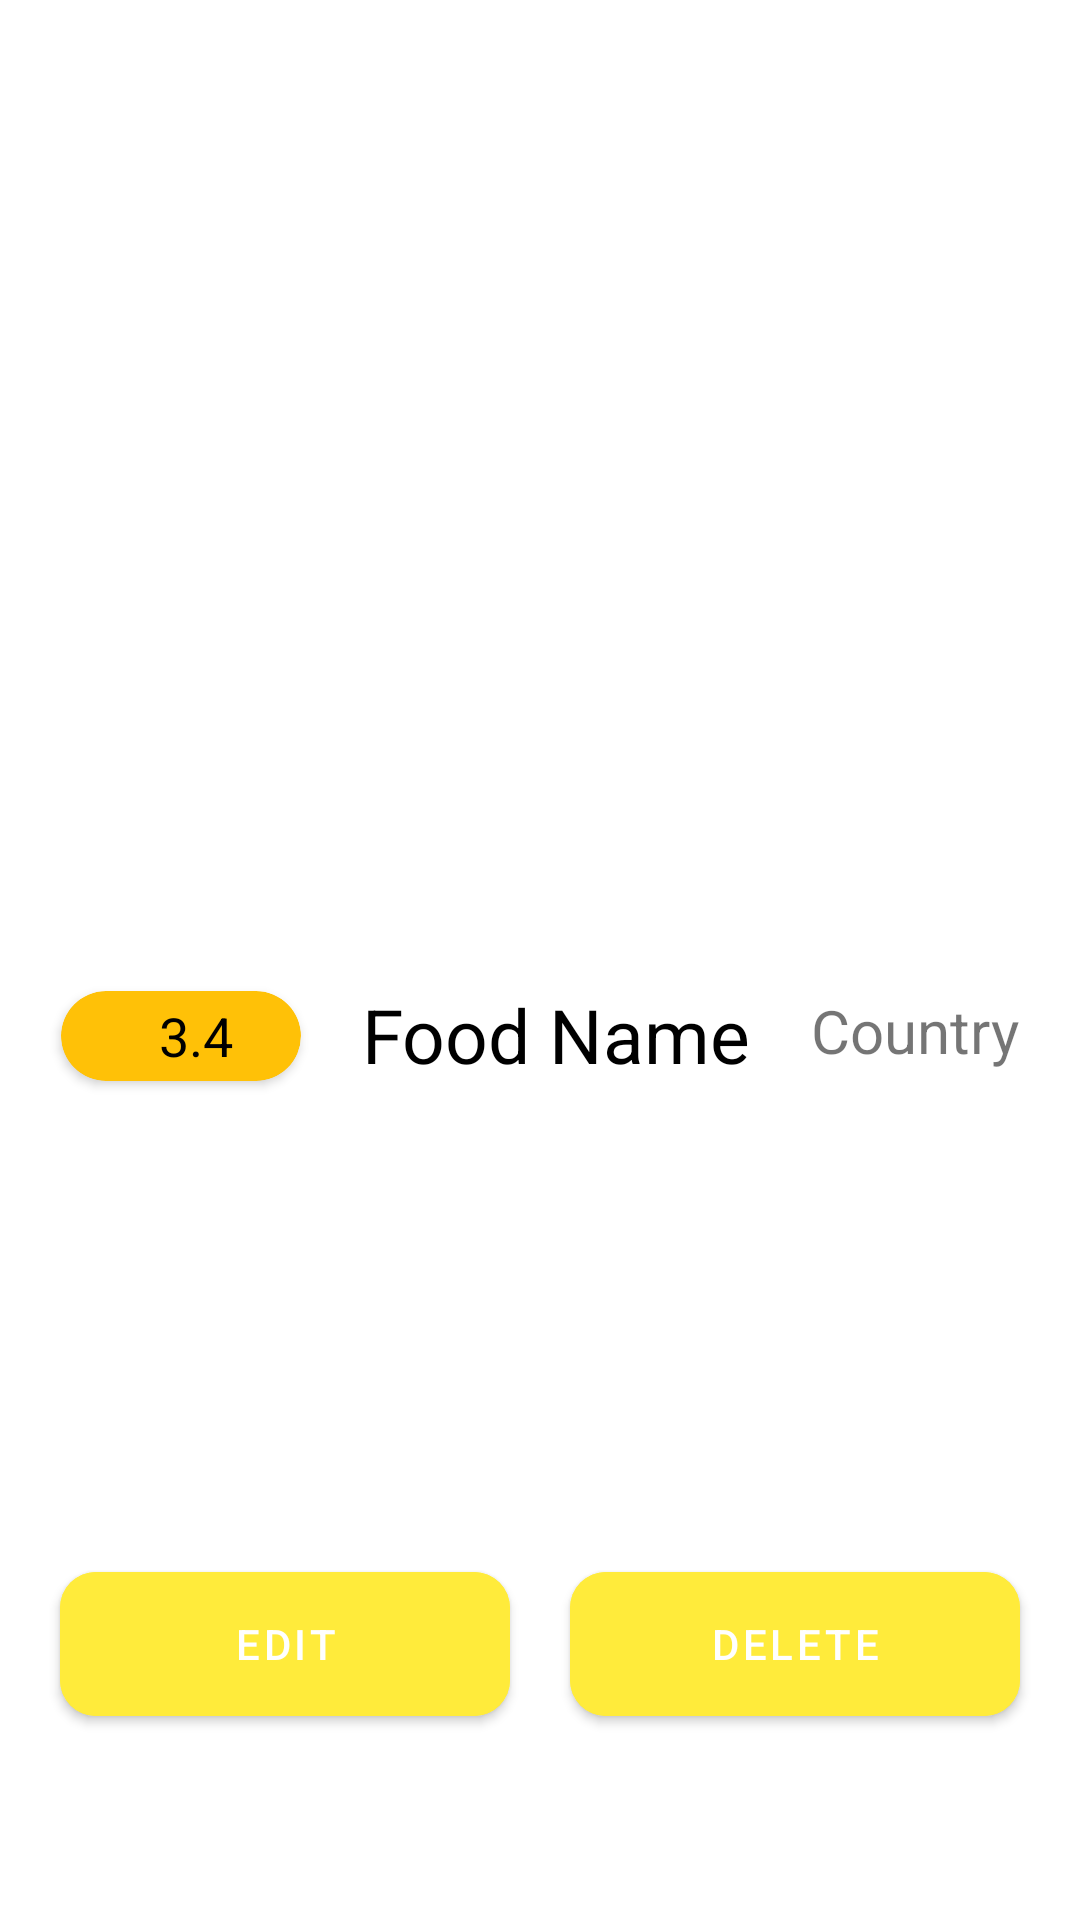

Here is an Android app screen rendered from its layout file. Give the layout XML and the strings, colors and styles it references.
<!-- AndroidManifest.xml: application theme Theme.RoomDatabaseH3 -->
<!-- res/layout/fragment_detail.xml -->
<?xml version="1.0" encoding="utf-8"?>
<androidx.constraintlayout.widget.ConstraintLayout xmlns:android="http://schemas.android.com/apk/res/android"
    xmlns:app="http://schemas.android.com/apk/res-auto"
    xmlns:tools="http://schemas.android.com/tools"
    android:layout_width="match_parent"
    android:layout_height="match_parent"
    tools:context=".fragments.DetailFragment">

    <ImageView
        android:id="@+id/imageView4"
        android:layout_width="match_parent"
        android:layout_height="300dp"
        android:scaleType="centerCrop"
        android:src="@drawable/soup"
        app:layout_constraintBottom_toTopOf="@+id/guideline3"
        app:layout_constraintEnd_toEndOf="parent"
        app:layout_constraintStart_toStartOf="parent"
        app:layout_constraintTop_toTopOf="parent" />


    <androidx.cardview.widget.CardView
        android:id="@+id/cardView3"
        android:layout_width="80dp"
        android:layout_height="30dp"
        android:backgroundTint="#FFC107"
        app:cardCornerRadius="25dp"
        app:layout_constraintBottom_toTopOf="@+id/guideline4"
        app:layout_constraintEnd_toStartOf="@+id/foodName"
        app:layout_constraintHorizontal_bias="0.56"
        app:layout_constraintStart_toStartOf="parent"
        app:layout_constraintTop_toTopOf="@+id/guideline3"
        app:layout_constraintVertical_bias="0.16000003">

        <LinearLayout
            android:layout_width="match_parent"
            android:layout_height="match_parent"
            android:gravity="center">

            <ImageView
                android:layout_width="wrap_content"
                android:layout_height="wrap_content"
                android:layout_marginEnd="10dp"
                android:src="@drawable/baseline_star_24" />

            <TextView
                android:id="@+id/foodRating"
                android:layout_width="wrap_content"
                android:layout_height="wrap_content"
                android:text="3.4"
                android:textColor="@color/black"
                android:textSize="18sp" />


        </LinearLayout>


    </androidx.cardview.widget.CardView>

    <TextView
        android:id="@+id/foodName"
        android:layout_width="wrap_content"
        android:layout_height="wrap_content"
        android:layout_marginTop="16dp"
        android:text="Food Name"
        android:textColor="@color/black"
        android:textSize="25sp"
        app:layout_constraintBottom_toTopOf="@+id/guideline4"
        app:layout_constraintEnd_toStartOf="@+id/foodCountry"
        app:layout_constraintHorizontal_bias="0.5"
        app:layout_constraintStart_toEndOf="@+id/cardView3"
        app:layout_constraintTop_toTopOf="@+id/guideline3"
        app:layout_constraintVertical_bias="0.0" />

    <TextView
        android:id="@+id/foodCountry"
        android:layout_width="wrap_content"
        android:layout_height="wrap_content"
        android:layout_marginTop="16dp"
        android:text="Country"
        android:textSize="20sp"
        app:layout_constraintBottom_toTopOf="@+id/guideline4"
        app:layout_constraintEnd_toEndOf="parent"
        app:layout_constraintHorizontal_bias="0.5"
        app:layout_constraintStart_toEndOf="@+id/foodName"
        app:layout_constraintTop_toTopOf="@+id/guideline3"
        app:layout_constraintVertical_bias="0.019" />

    <com.google.android.material.button.MaterialButton
        android:id="@+id/btndelete"
        android:layout_width="150dp"
        android:layout_height="60dp"
        android:backgroundTint="@color/app_color"
        android:text="Delete"
        app:cornerRadius="12dp"
        app:layout_constraintBottom_toBottomOf="parent"
        app:layout_constraintEnd_toEndOf="parent"
        app:layout_constraintHorizontal_bias="0.5"
        app:layout_constraintStart_toEndOf="@+id/btnEdit"
        app:layout_constraintTop_toTopOf="@+id/guideline4" />

    <com.google.android.material.button.MaterialButton
        android:id="@+id/btnEdit"
        android:layout_width="150dp"
        android:layout_height="60dp"
        android:backgroundTint="@color/app_color"
        android:text="Edit"
        app:cornerRadius="12dp"
        app:layout_constraintBottom_toBottomOf="parent"
        app:layout_constraintEnd_toStartOf="@+id/btndelete"
        app:layout_constraintHorizontal_bias="0.5"
        app:layout_constraintStart_toStartOf="parent"
        app:layout_constraintTop_toTopOf="@+id/guideline4" />

    <androidx.constraintlayout.widget.Guideline
        android:id="@+id/guideline3"
        android:layout_width="wrap_content"
        android:layout_height="wrap_content"
        android:orientation="horizontal"
        app:layout_constraintGuide_begin="312dp" />

    <androidx.constraintlayout.widget.Guideline
        android:id="@+id/guideline4"
        android:layout_width="wrap_content"
        android:layout_height="wrap_content"
        android:orientation="horizontal"
        app:layout_constraintGuide_begin="456dp" />


</androidx.constraintlayout.widget.ConstraintLayout>
<!-- resources referenced by this layout -->
<resources>
  <color name="app_color">#FFEB3B</color>
  <color name="black">#FF000000</color>
  <style name="Theme.RoomDatabaseH3" parent="Theme.MaterialComponents.DayNight.DarkActionBar">
          
          <item name="colorPrimary">@color/purple_500</item>
          <item name="colorPrimaryVariant">@color/purple_700</item>
          <item name="colorOnPrimary">@color/white</item>
          
          <item name="colorSecondary">@color/teal_200</item>
          <item name="colorSecondaryVariant">@color/teal_700</item>
          <item name="colorOnSecondary">@color/black</item>
          
          <item name="android:statusBarColor">?attr/colorPrimaryVariant</item>
          
      </style>
  <color name="purple_500">#FF6200EE</color>
  <color name="purple_700">#FF3700B3</color>
  <color name="white">#FFFFFFFF</color>
  <color name="teal_200">#FF03DAC5</color>
  <color name="teal_700">#FF018786</color>
</resources>
